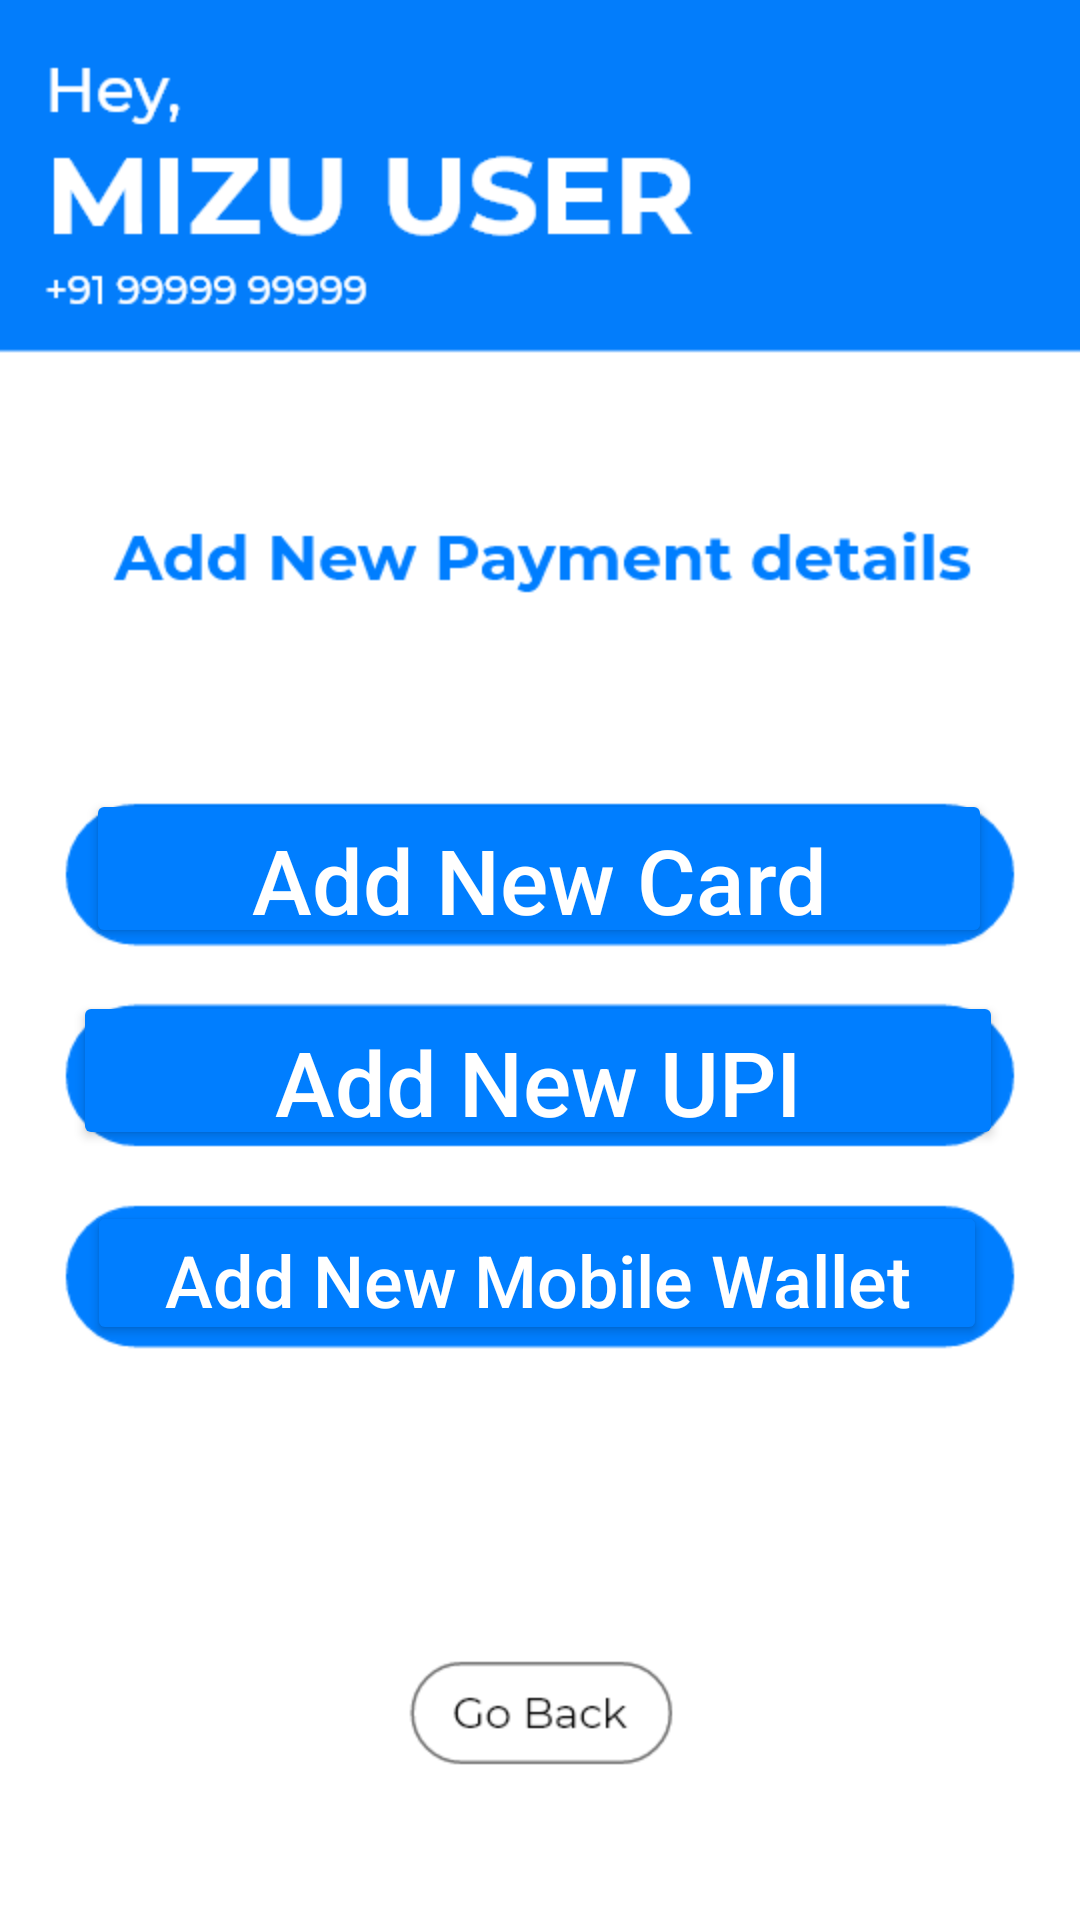

Produce the Android XML layout that renders to this screen, including the resource entries it uses.
<!-- AndroidManifest.xml: application theme AppTheme -->
<!-- res/layout/activity_new_card.xml -->
<?xml version="1.0" encoding="utf-8"?>
<androidx.constraintlayout.widget.ConstraintLayout xmlns:android="http://schemas.android.com/apk/res/android"
    xmlns:app="http://schemas.android.com/apk/res-auto"
    xmlns:tools="http://schemas.android.com/tools"
    android:layout_width="match_parent"
    android:layout_height="match_parent"
    tools:context=".NewCard"
    android:background="@drawable/addnewcard">

    <Button
        android:id="@+id/addnewcardbtn"
        android:layout_width="302dp"
        android:layout_height="53dp"
        android:backgroundTint="#007EFF"
        android:text="Add New Card"
        android:textAllCaps="false"
        android:textColor="#FFFFFF"
        android:textSize="30sp"
        app:layout_constraintBottom_toBottomOf="parent"
        app:layout_constraintEnd_toEndOf="parent"
        app:layout_constraintHorizontal_bias="0.495"
        app:layout_constraintStart_toStartOf="parent"
        app:layout_constraintTop_toTopOf="parent"
        app:layout_constraintVertical_bias="0.448" />

    <Button
        android:id="@+id/button3"
        android:layout_width="310dp"
        android:layout_height="53dp"
        android:backgroundTint="#007EFF"
        android:text="Add New UPI"
        android:textAllCaps="false"
        android:textColor="#FFFFFF"
        android:textSize="30sp"
        app:layout_constraintBottom_toBottomOf="parent"
        app:layout_constraintEnd_toEndOf="parent"
        app:layout_constraintHorizontal_bias="0.485"
        app:layout_constraintStart_toStartOf="parent"
        app:layout_constraintTop_toTopOf="parent"
        app:layout_constraintVertical_bias="0.563" />

    <Button
        android:id="@+id/button6"
        android:layout_width="300dp"
        android:layout_height="48dp"
        android:backgroundTint="#007EFF"
        android:text="Add New Mobile Wallet"
        android:textAllCaps="false"
        android:textColor="#FFFFFF"
        android:textSize="24sp"
        app:layout_constraintBottom_toBottomOf="parent"
        app:layout_constraintEnd_toEndOf="parent"
        app:layout_constraintHorizontal_bias="0.486"
        app:layout_constraintStart_toStartOf="parent"
        app:layout_constraintTop_toTopOf="parent"
        app:layout_constraintVertical_bias="0.676" />

</androidx.constraintlayout.widget.ConstraintLayout>
<!-- resources referenced by this layout -->
<resources>
  <!-- drawable addnewcard: png bitmap (drawable, 28602 bytes) -->
  <style name="AppTheme" parent="Theme.AppCompat.Light.NoActionBar">
          
          <item name="colorPrimary">#007eff</item>
          <item name="colorPrimaryDark">#007eff</item>
          <item name="colorAccent">#007eff</item>
      </style>
</resources>
